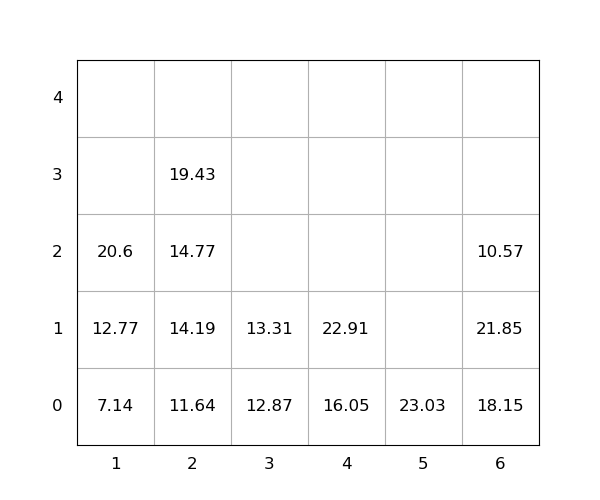

The data file committed next to this chart (first rows):
idx, loc_x, loc_y, loc_z, weight, group, score, seq, reloc, size(ft)
1, 6, 0, 0, 18.15, 0, 18.15, 0, 1.0, 20
2, 6, 0, 1, 21.85, 0, 21.85, 0, 1.0, 20
3, 6, 0, 2, 10.57, 0, 10.57, 0, 1.0, 20
4, 3, 0, 0, 12.87, 0, 12.87, 1, 0, 20
5, 2, 0, 0, 11.64, 0, 11.64, 2, 0, 20
6, 2, 0, 1, 14.19, 0, 14.19, 3, 0, 20
7, 1, 0, 0, 7.14, 0, 7.14, 4, 0, 20
8, 4, 0, 0, 16.05, 0, 16.05, 5, 0, 20
9, 3, 0, 1, 13.31, 0, 13.31, 6, 0, 20
10, 1, 0, 1, 12.77, 0, 12.77, 7, 0, 20
11, 5, 0, 0, 23.03, 0, 23.03, 8, 0, 20
12, 1, 0, 2, 20.6, 0, 20.6, 9, 0, 20
13, 2, 0, 2, 14.77, 0, 14.77, 10, 0, 20
14, 4, 0, 1, 22.91, 0, 22.91, 11, 0, 20
15, 2, 0, 3, 19.43, 0, 19.43, 12, 0, 20
